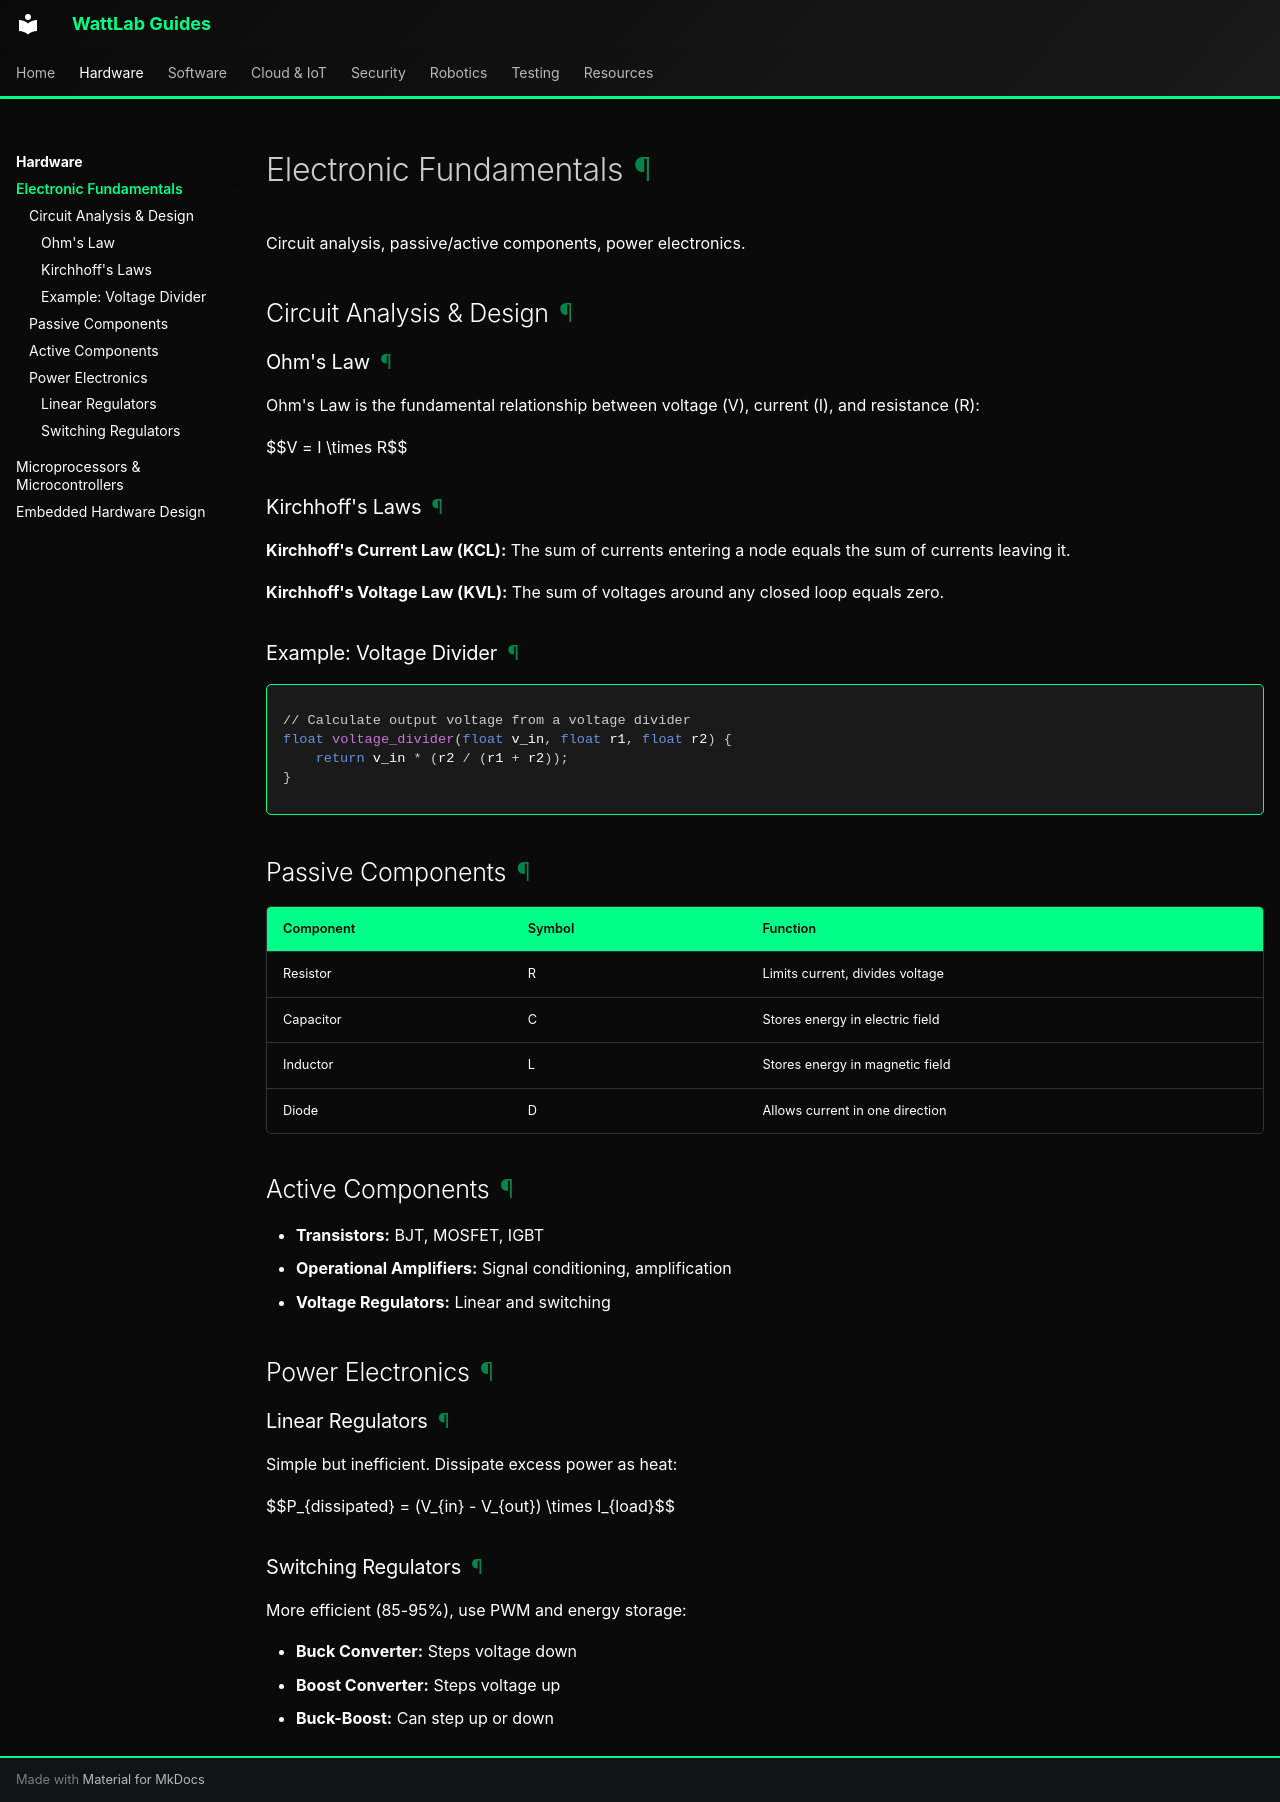

repository: lestealthy/docs-test · page: hardware/electronic-fundamentals.html · generator: mkdocs

# Electronic Fundamentals

Circuit analysis, passive/active components, power electronics.

## Circuit Analysis & Design

### Ohm's Law

Ohm's Law is the fundamental relationship between voltage (V), current (I), and resistance (R):

$$V = I \times R$$

### Kirchhoff's Laws

**Kirchhoff's Current Law (KCL):** The sum of currents entering a node equals the sum of currents leaving it.

**Kirchhoff's Voltage Law (KVL):** The sum of voltages around any closed loop equals zero.

### Example: Voltage Divider

```c
// Calculate output voltage from a voltage divider
float voltage_divider(float v_in, float r1, float r2) {
    return v_in * (r2 / (r1 + r2));
}
```

## Passive Components

| Component | Symbol | Function |
|-----------|--------|----------|
| Resistor | R | Limits current, divides voltage |
| Capacitor | C | Stores energy in electric field |
| Inductor | L | Stores energy in magnetic field |
| Diode | D | Allows current in one direction |

## Active Components

- **Transistors:** BJT, MOSFET, IGBT
- **Operational Amplifiers:** Signal conditioning, amplification
- **Voltage Regulators:** Linear and switching

## Power Electronics

### Linear Regulators

Simple but inefficient. Dissipate excess power as heat:

$$P_{dissipated} = (V_{in} - V_{out}) \times I_{load}$$

### Switching Regulators

More efficient (85-95%), use PWM and energy storage:

- **Buck Converter:** Steps voltage down
- **Boost Converter:** Steps voltage up
- **Buck-Boost:** Can step up or down
